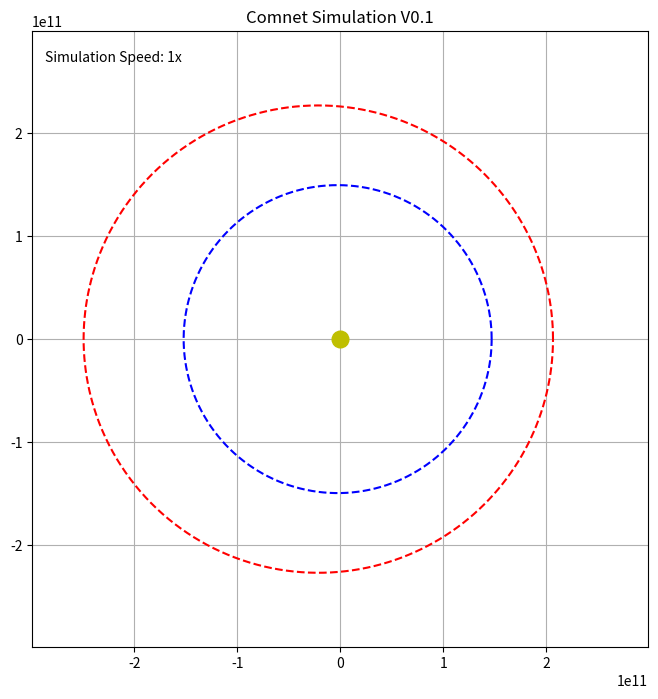

This chart was generated by the following Python code:
import numpy as np
import matplotlib.pyplot as plt
from matplotlib.animation import FuncAnimation

# Constants
AU = 1.496e11  # Distance from Earth to Sun in meters
EARTH_SEMI_MAJOR_AXIS = AU
MARS_SEMI_MAJOR_AXIS = 1.524 * AU
EARTH_PERIOD = 365.25 * 24 * 3600  # Earth's orbital period in seconds
MARS_PERIOD = 687 * 24 * 3600  # Mars' orbital period in seconds
SUN_RADIUS = 6.957e8  # Radius of the Sun in meters

EARTH_ECCENTRICITY = 0.0167
MARS_ECCENTRICITY = 0.0934
EARTH_SATELLITE_ALTITUDE = 500e3
MARS_SATELLITE_ALTITUDE = 500e3
EARTH_RADIUS = 6371e3
MARS_RADIUS = 3389.5e3
EARTH_SATELLITE_RADIUS = EARTH_RADIUS + EARTH_SATELLITE_ALTITUDE
MARS_SATELLITE_RADIUS = MARS_RADIUS + MARS_SATELLITE_ALTITUDE

# Keplerian orbit calculation
def kepler_orbit_points(semi_major_axis, eccentricity, num_points=1000):
    true_anomalies = np.linspace(0, 2 * np.pi, num_points)
    radii = semi_major_axis * (1 - eccentricity**2) / (1 + eccentricity * np.cos(true_anomalies))
    x = radii * np.cos(true_anomalies)
    y = radii * np.sin(true_anomalies)
    return x, y

earth_orbit_x, earth_orbit_y = kepler_orbit_points(EARTH_SEMI_MAJOR_AXIS, EARTH_ECCENTRICITY)
mars_orbit_x, mars_orbit_y = kepler_orbit_points(MARS_SEMI_MAJOR_AXIS, MARS_ECCENTRICITY)


def kepler_position(semi_major_axis, eccentricity, orbital_period, time):
    mean_motion = 2 * np.pi / orbital_period
    mean_anomaly = mean_motion * time
    eccentric_anomaly = mean_anomaly

    # Solve Kepler's Equation iteratively
    for _ in range(100):
        eccentric_anomaly = mean_anomaly + eccentricity * np.sin(eccentric_anomaly)

    true_anomaly = 2 * np.arctan2(
        np.sqrt(1 + eccentricity) * np.sin(eccentric_anomaly / 2),
        np.sqrt(1 - eccentricity) * np.cos(eccentric_anomaly / 2)
    )
    r = semi_major_axis * (1 - eccentricity**2) / (1 + eccentricity * np.cos(true_anomaly))
    x = r * np.cos(true_anomaly)
    y = r * np.sin(true_anomaly)
    return np.array([x, y])

# Visualization setup
fig, ax = plt.subplots(figsize=(8, 8))
ax.set_aspect('equal')

# Initial zoom and simulation speed
initial_zoom = 2 * AU
simulation_speed = 1
focus = None

# Set plot limits
ax.set_xlim(-initial_zoom, initial_zoom)
ax.set_ylim(-initial_zoom, initial_zoom)

# Orbital paths
ax.plot(earth_orbit_x, earth_orbit_y, 'b--', label='Earth Orbit')
ax.plot(mars_orbit_x, mars_orbit_y, 'r--', label='Mars Orbit')


# Planets and satellites
earth, = ax.plot([], [], 'bo', markersize=6, label='Earth')
mars, = ax.plot([], [], 'ro', markersize=6, label='Mars')
sun, = ax.plot([0], [0], 'yo', markersize=12, label='Sun')
earth_satellite, = ax.plot([], [], 'go', markersize=4, label='Earth Satellite')
mars_satellite, = ax.plot([], [], 'mo', markersize=4, label='Mars Satellite')
communication_line, = ax.plot([], [], '-', lw=1.5, label='Communication Link', color='green', alpha=1)

# Speed indicator
speed_text = ax.text(0.02, 0.95, '', transform=ax.transAxes, fontsize=10, color='black', ha='left')

# Initialization function
def init():
    earth.set_data([], [])
    mars.set_data([], [])
    earth_satellite.set_data([], [])
    mars_satellite.set_data([], [])
    communication_line.set_data([], [])
    speed_text.set_text(f"Simulation Speed: {simulation_speed}x")
    return earth, mars, earth_satellite, mars_satellite, communication_line, speed_text
# Initialize the MET text
met_text = ax.text(0.02, 0.92, '', transform=ax.transAxes, fontsize=10, color='black', ha='left')

def ray_intersects_sphere(ray_origin, ray_direction, sphere_center, sphere_radius):
    """Check if a ray intersects a sphere (representing a celestial body)."""
    # Vector from ray origin to sphere center
    ray_to_sphere = sphere_center - ray_origin
    
    # Project this vector onto the ray direction to get the distance along the ray to the closest point
    projection = np.dot(ray_to_sphere, ray_direction)
    
    # Get the closest point on the ray to the sphere center
    closest_point = ray_origin + projection * ray_direction
    
    # Calculate the distance from the closest point to the sphere center
    distance_to_sphere = np.linalg.norm(closest_point - sphere_center)
    
    # If the distance from the closest point is less than the radius of the sphere, the ray intersects the sphere
    if distance_to_sphere < sphere_radius:
        return True  # Ray intersects the sphere
    return False  # Ray does not intersect the sphere


def format_time(seconds):
    """Format seconds into Days:HH:MM:SS format."""
    years = int(seconds // 31536000)  # 31536000 seconds in a year
    days = int((seconds % 31536000) // 86400)  # 86400 seconds in a day
    hours = int((seconds % 86400) // 3600)
    minutes = int((seconds % 3600) // 60)
    secs = int(seconds % 60)
    return f" {years}yr {days}d {hours:02}:{minutes:02}:{secs:02}"

# Variable to store the current simulation time bad fix but if it works it works
current_time = 0  # Start at 0 seconds

def orbital_period(semi_major_axis, mass_of_planet):
    """Calculate the orbital period using Kepler's Third Law."""
    G = 6.67430e-11  # Gravitational constant in m^3 kg^-1 s^-2
    return 2 * np.pi * np.sqrt((semi_major_axis**3) / (G * mass_of_planet))

#Render Loop
def update(frame):
    global focus, simulation_speed, current_time
    current_time += 3600 * simulation_speed  # Increment time based on speed (in seconds)

    # Keplerian positions for Earth and Mars based on updated time
    earth_pos = kepler_position(EARTH_SEMI_MAJOR_AXIS, EARTH_ECCENTRICITY, EARTH_PERIOD, current_time)
    mars_pos = kepler_position(MARS_SEMI_MAJOR_AXIS, MARS_ECCENTRICITY, MARS_PERIOD, current_time)
    
    # Ensure positions are sequences
    earth.set_data([earth_pos[0]], [earth_pos[1]])
    mars.set_data([mars_pos[0]], [mars_pos[1]])

    # Calculate the orbital periods of the satellites around Earth and Mars using Kepler's Third Law
    earth_sat_semi_major_axis = EARTH_SATELLITE_RADIUS  # Semi-major axis for Earth satellite
    mars_sat_semi_major_axis = MARS_SATELLITE_RADIUS  # Semi-major axis for Mars satellite
    
    # Orbital periods (in seconds)
    earth_sat_period = orbital_period(earth_sat_semi_major_axis, 5.972e24)  # Earth mass
    mars_sat_period = orbital_period(mars_sat_semi_major_axis, 0.64171e24)  # Mars mass

    # Compute angular positions for satellites (angular velocity = 2*pi / period)
    earth_sat_angle = (2 * np.pi * (current_time / earth_sat_period)) % (2 * np.pi)
    mars_sat_angle = (2 * np.pi * (current_time / mars_sat_period)) % (2 * np.pi)

    # Satellite positions based on updated time (earth_sat_angle and mars_sat_angle)
    earth_sat_pos = earth_pos + np.array([EARTH_SATELLITE_RADIUS * np.cos(earth_sat_angle),
                                          EARTH_SATELLITE_RADIUS * np.sin(earth_sat_angle)])
    mars_sat_pos = mars_pos + np.array([MARS_SATELLITE_RADIUS * np.cos(mars_sat_angle),
                                        MARS_SATELLITE_RADIUS * np.sin(mars_sat_angle)])

     # Check if the communication line is obstructed by Earth or Mars
    communication_line_color = 'green'  # Default color
      # Calculate communication ray direction from Earth satellite to Mars satellite
    ray_direction = mars_sat_pos - earth_sat_pos
    ray_direction /= np.linalg.norm(ray_direction)  # Normalize direction

    # Initial check for line of sight between Earth and Mars satellites
    communication_line_color = 'green'  # Default color

    # List of celestial bodies and their radii to check for obstructions
    celestial_bodies = [
        {'name': 'Sun', 'position': np.array([0, 0]), 'radius': SUN_RADIUS},
        {'name': 'Earth', 'position': earth_pos, 'radius': EARTH_RADIUS},
        {'name': 'Mars', 'position': mars_pos, 'radius': MARS_RADIUS}
    ]

    # Check if the communication ray is obstructed by any celestial body
    for body in celestial_bodies:
        if ray_intersects_sphere(earth_sat_pos, ray_direction, body['position'], body['radius']):
            communication_line_color = 'red'  # Set to red if blocked by any celestial body
            break  # No need to check further if already obstructed

    # Update the communication line only if it's not obstructed
    if communication_line_color == 'green':
        communication_line.set_data([earth_sat_pos[0], mars_sat_pos[0]], 
                                     [earth_sat_pos[1], mars_sat_pos[1]])
    else:
        # If blocked, communication line is set to red
        communication_line.set_data([], [])

    # Update satellite positions
    earth_satellite.set_data([earth_sat_pos[0]], [earth_sat_pos[1]])
    mars_satellite.set_data([mars_sat_pos[0]], [mars_sat_pos[1]])

    communication_line.set_color(communication_line_color)


    # Communication line between satellites
    communication_line.set_data([earth_sat_pos[0], mars_sat_pos[0]], 
                                 [earth_sat_pos[1], mars_sat_pos[1]])

    # Updated focus logic (no more if-elif-else)
    focus_positions = {
        'Earth': {'position': earth_pos, 'zoomRatio': 4},
        'Mars': {'position': mars_pos, 'zoomRatio': 4},
        'EarthSat1': {'position': earth_sat_pos, 'zoomRatio': 10000},
        'MarsSat1': {'position': mars_sat_pos, 'zoomRatio': 10000}
    }

    # Get the position for the given focus, defaulting to (0, 0) if not found
    focus_data = focus_positions.get(focus, {'position': (0, 0), 'zoomRatio': 4})
    focus_pos = focus_data['position']
    zoom = focus_data['zoomRatio']

    # Set limits based on the focus position
    ax.set_xlim(focus_pos[0] - initial_zoom / zoom, focus_pos[0] + initial_zoom / zoom)
    ax.set_ylim(focus_pos[1] - initial_zoom / zoom, focus_pos[1] + initial_zoom / zoom)

    # If no specific focus, adjust to the default zoom
    if focus not in focus_positions:
        ax.set_xlim(-initial_zoom, initial_zoom)
        ax.set_ylim(-initial_zoom, initial_zoom)

    # Update simulation speed and MET
    speed_text.set_text(f"Simulation Speed: {simulation_speed}x")
    met_text.set_text(f"Mission Elapsed Time: {format_time(current_time)}")
    fig.canvas.draw()
    
    return earth, mars, earth_satellite, mars_satellite, communication_line, speed_text, met_text

# Event handlers
def on_scroll(event):
    current_xlim = ax.get_xlim()
    current_ylim = ax.get_ylim()
    x_center = (current_xlim[0] + current_xlim[1]) / 2
    y_center = (current_ylim[0] + current_ylim[1]) / 2
    width = (current_xlim[1] - current_xlim[0]) / 2
    height = (current_ylim[1] - current_ylim[0]) / 2

    if event.button == 'up':
        width /= 1.1
        height /= 1.1
    elif event.button == 'down':
        width *= 1.1
        height *= 1.1

    ax.set_xlim(x_center - width, x_center + width)
    ax.set_ylim(y_center - height, y_center + height)


def on_key(event):
    global focus, simulation_speed
    if event.key == 'e':
        focus = 'Earth'
    elif event.key == 'm':
        focus = 'Mars'
    elif event.key == 'g':
        focus = None
    elif event.key == '1':
        focus = 'EarthSat1'
    elif event.key == '2':
        focus = 'MarsSat1'
    elif event.key == 'up':
        simulation_speed = min(simulation_speed * 2, 128)
    elif event.key == 'down':
        simulation_speed = max(simulation_speed / 2, 1/128)

fig.canvas.mpl_connect('scroll_event', on_scroll)
fig.canvas.mpl_connect('key_press_event', on_key)

# Animation
frames = int(EARTH_PERIOD / 3600)
ani = FuncAnimation(fig, update, frames=frames, init_func=init, blit=True, interval=50)


plt.title("Comnet Simulation V0.1")
plt.grid(True)
plt.show()
